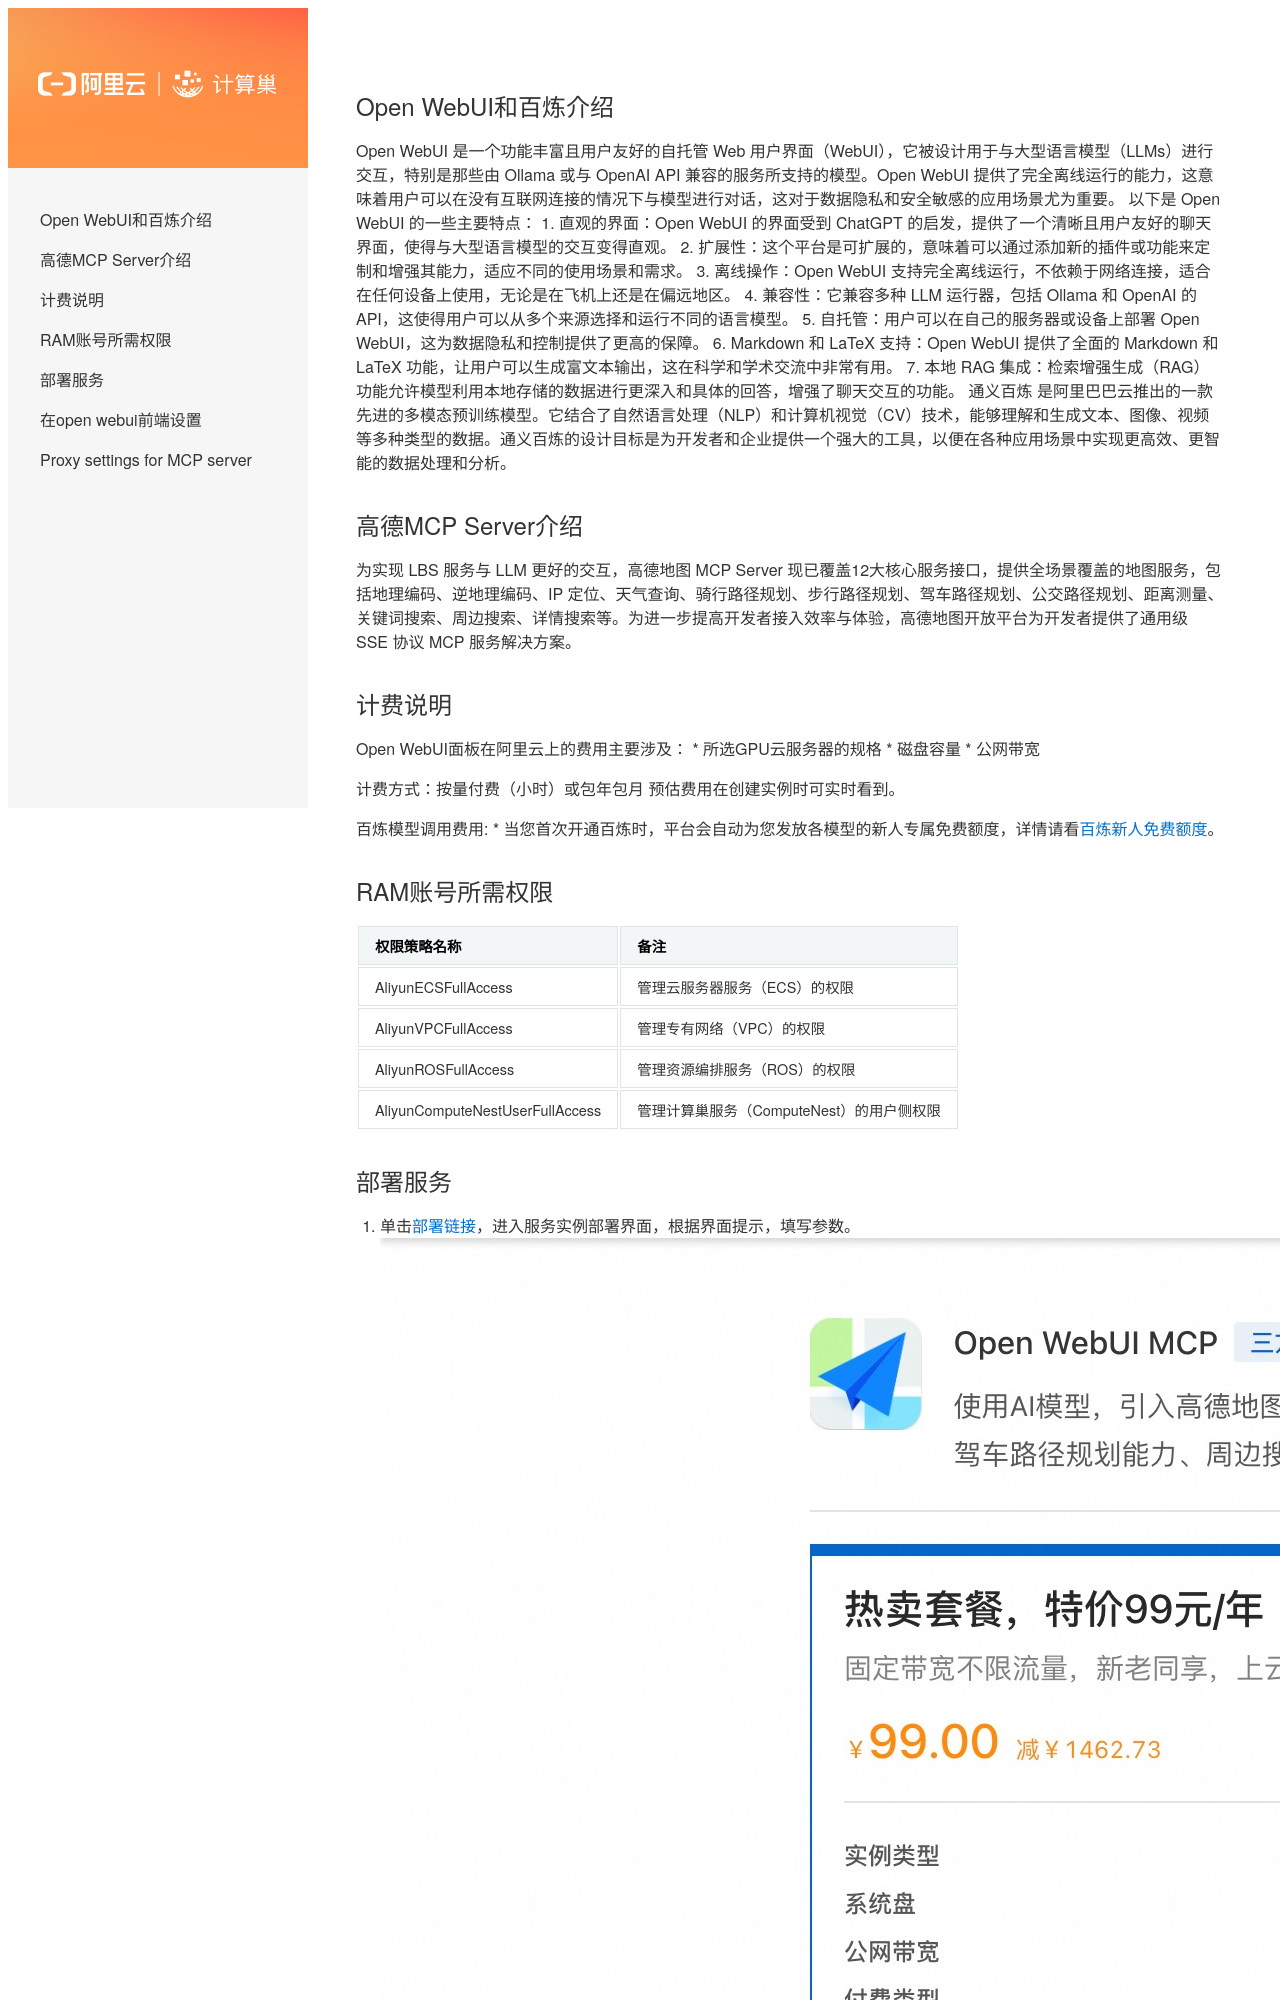

repository: aliyun-computenest/quickstart-amap-mcp · page: index.html · generator: mkdocs

## Open WebUI和百炼介绍

Open WebUI 是一个功能丰富且用户友好的自托管 Web 用户界面（WebUI），它被设计用于与大型语言模型（LLMs）进行交互，特别是那些由 Ollama 或与 OpenAI API 兼容的服务所支持的模型。Open WebUI 提供了完全离线运行的能力，这意味着用户可以在没有互联网连接的情况下与模型进行对话，这对于数据隐私和安全敏感的应用场景尤为重要。
以下是 Open WebUI 的一些主要特点：
1. 直观的界面：Open WebUI 的界面受到 ChatGPT 的启发，提供了一个清晰且用户友好的聊天界面，使得与大型语言模型的交互变得直观。
2. 扩展性：这个平台是可扩展的，意味着可以通过添加新的插件或功能来定制和增强其能力，适应不同的使用场景和需求。
3. 离线操作：Open WebUI 支持完全离线运行，不依赖于网络连接，适合在任何设备上使用，无论是在飞机上还是在偏远地区。
4. 兼容性：它兼容多种 LLM 运行器，包括 Ollama 和 OpenAI 的 API，这使得用户可以从多个来源选择和运行不同的语言模型。
5. 自托管：用户可以在自己的服务器或设备上部署 Open WebUI，这为数据隐私和控制提供了更高的保障。
6. Markdown 和 LaTeX 支持：Open WebUI 提供了全面的 Markdown 和 LaTeX 功能，让用户可以生成富文本输出，这在科学和学术交流中非常有用。
7. 本地 RAG 集成：检索增强生成（RAG）功能允许模型利用本地存储的数据进行更深入和具体的回答，增强了聊天交互的功能。
通义百炼 是阿里巴巴云推出的一款先进的多模态预训练模型。它结合了自然语言处理（NLP）和计算机视觉（CV）技术，能够理解和生成文本、图像、视频等多种类型的数据。通义百炼的设计目标是为开发者和企业提供一个强大的工具，以便在各种应用场景中实现更高效、更智能的数据处理和分析。

## 高德MCP Server介绍
为实现 LBS 服务与 LLM 更好的交互，高德地图 MCP Server 现已覆盖12大核心服务接口，提供全场景覆盖的地图服务，包括地理编码、逆地理编码、IP 定位、天气查询、骑行路径规划、步行路径规划、驾车路径规划、公交路径规划、距离测量、关键词搜索、周边搜索、详情搜索等。为进一步提高开发者接入效率与体验，高德地图开放平台为开发者提供了通用级 SSE 协议 MCP 服务解决方案。


## 计费说明
Open WebUI面板在阿里云上的费用主要涉及：
* 所选GPU云服务器的规格
* 磁盘容量
* 公网带宽

计费方式：按量付费（小时）或包年包月
预估费用在创建实例时可实时看到。

百炼模型调用费用:
* 当您首次开通百炼时，平台会自动为您发放各模型的新人专属免费额度，详情请看[百炼新人免费额度](https://help.aliyun.com/zh/model-studio/new-free-quota?spm=a2c4g.11186623.help-menu-2400256.d_4_1.6dea55efFQCijR#view-quota)。
